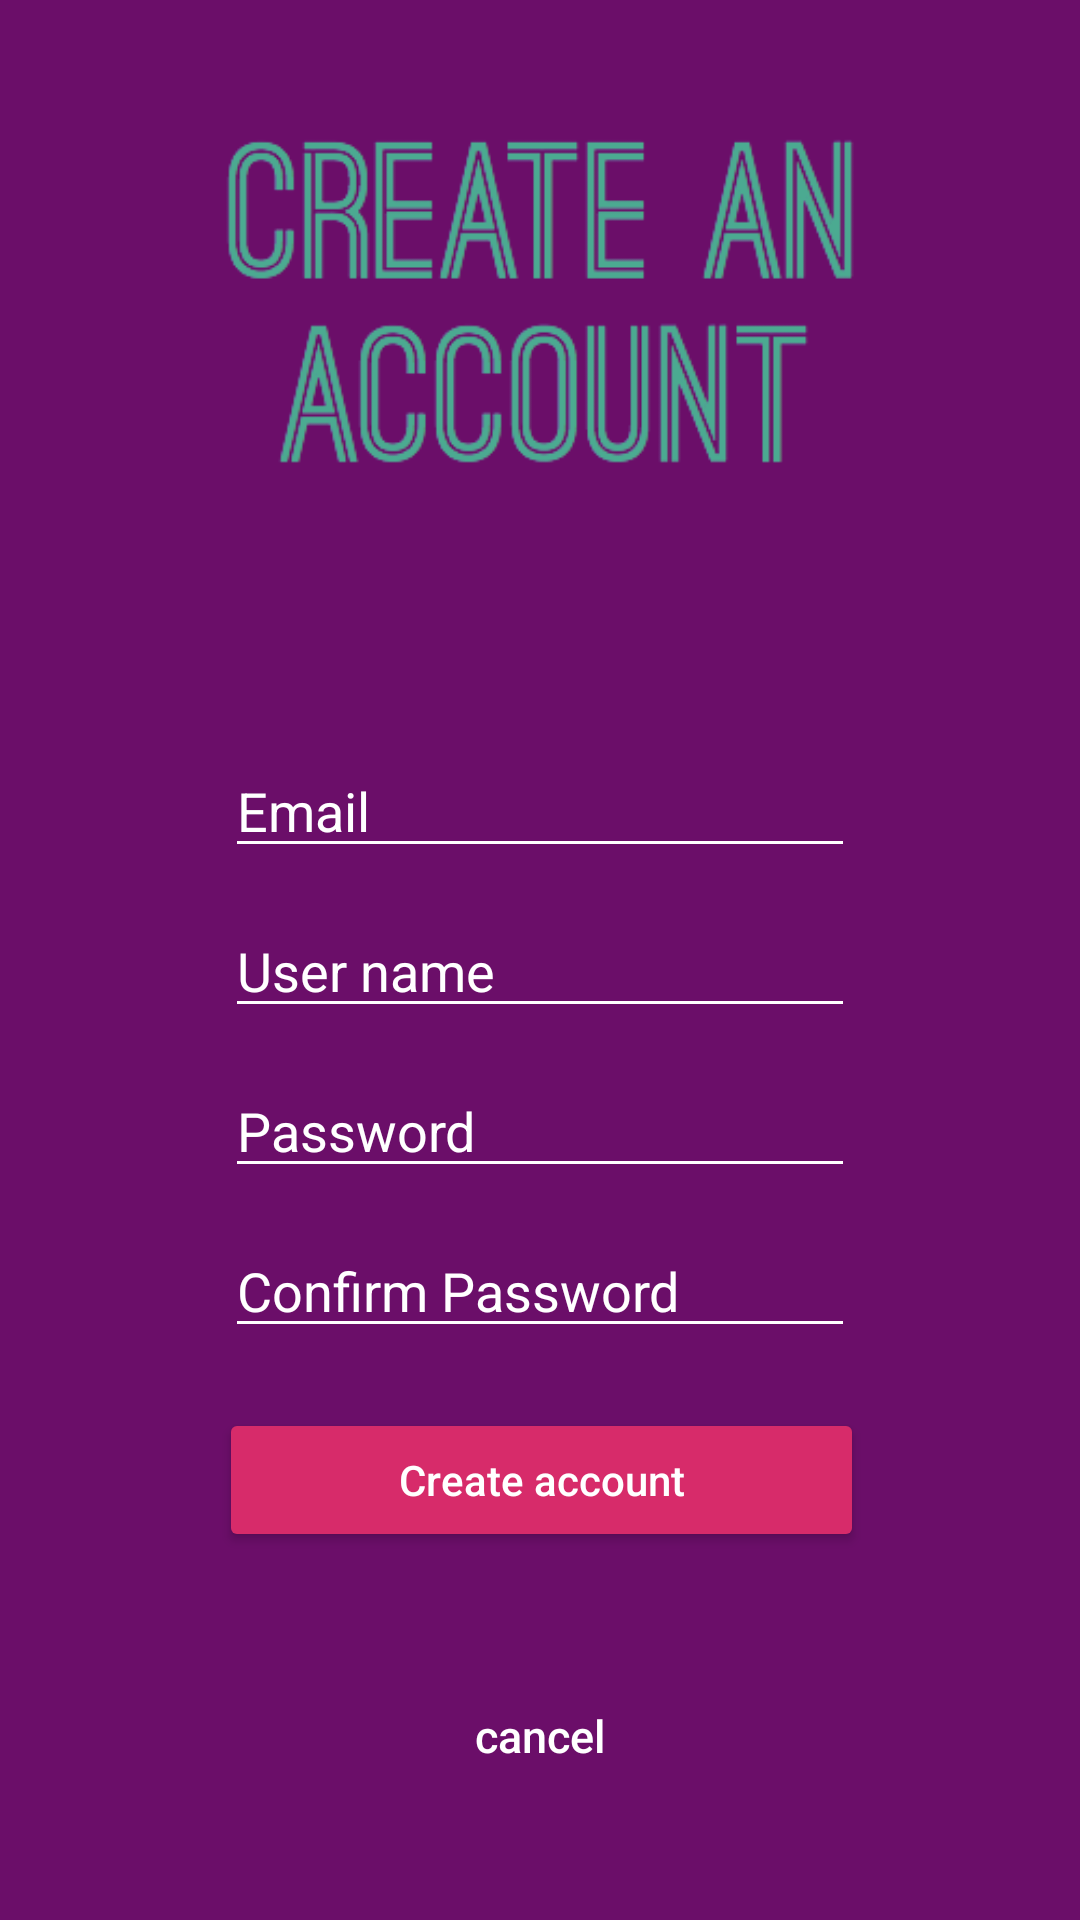

This screen was rendered from an Android layout file. Write that file and the resources it references.
<!-- AndroidManifest.xml: application theme AppTheme -->
<!-- res/layout/layout_registration.xml -->
<?xml version="1.0" encoding="utf-8"?>
<android.support.constraint.ConstraintLayout
    xmlns:android="http://schemas.android.com/apk/res/android"
    xmlns:app="http://schemas.android.com/apk/res-auto"
    xmlns:tools="http://schemas.android.com/tools"
    android:layout_width="match_parent"
    android:background="@color/darkPurple"
    android:layout_height="match_parent"
    tools:context=".SignInActivity">

    <ImageView
        android:id="@+id/registerLogo"
        android:layout_width="wrap_content"
        android:layout_height="wrap_content"
        app:layout_constraintEnd_toEndOf="parent"
        app:layout_constraintStart_toStartOf="parent"
        app:layout_constraintTop_toTopOf="parent"
        app:srcCompat="@drawable/registration" />

    <EditText
        android:id="@+id/signUpEmail"
        android:layout_width="wrap_content"
        android:layout_height="wrap_content"
        android:layout_marginEnd="8dp"
        android:layout_marginLeft="8dp"
        android:layout_marginRight="8dp"
        android:layout_marginStart="8dp"
        android:layout_marginTop="48dp"
        android:backgroundTint="@color/white"
        android:ems="10"
        android:hint="@string/email"
        android:inputType="textEmailAddress"
        android:textColor="@color/white"
        android:textColorHint="@color/white"
        app:layout_constraintEnd_toEndOf="parent"
        app:layout_constraintStart_toStartOf="parent"
        app:layout_constraintTop_toBottomOf="@+id/registerLogo" />


    <EditText
        android:id="@+id/signUpUserName"
        android:layout_width="wrap_content"
        android:layout_height="wrap_content"
        android:layout_marginEnd="8dp"
        android:layout_marginLeft="8dp"
        android:layout_marginRight="8dp"
        android:layout_marginStart="8dp"
        android:layout_marginTop="12dp"
        android:backgroundTint="@color/white"
        android:ems="10"
        android:hint="@string/user_name"
        android:inputType="textPersonName"
        android:textColor="@color/white"
        android:textColorHint="@color/white"
        app:layout_constraintEnd_toEndOf="parent"
        app:layout_constraintStart_toStartOf="parent"
        app:layout_constraintTop_toBottomOf="@+id/signUpEmail" />



    <EditText
        android:id="@+id/signUpPassword"
        android:layout_width="wrap_content"
        android:layout_height="wrap_content"
        android:layout_marginEnd="8dp"
        android:layout_marginLeft="8dp"
        android:layout_marginRight="8dp"
        android:layout_marginStart="8dp"
        android:layout_marginTop="12dp"
        android:backgroundTint="@color/white"
        android:ems="10"
        android:hint="@string/password"
        android:inputType="textPassword"
        android:textColor="@color/white"
        android:textColorHint="@color/white"
        app:layout_constraintEnd_toEndOf="parent"
        app:layout_constraintStart_toStartOf="parent"
        app:layout_constraintTop_toBottomOf="@+id/signUpUserName" />

    <EditText
        android:id="@+id/confirmSignUpPassword"
        android:layout_width="wrap_content"
        android:layout_height="wrap_content"
        android:layout_marginEnd="8dp"
        android:layout_marginLeft="8dp"
        android:layout_marginRight="8dp"
        android:layout_marginStart="8dp"
        android:layout_marginTop="12dp"
        android:backgroundTint="@color/white"
        android:ems="10"
        android:hint="@string/confirm_password"
        android:inputType="textPassword"
        android:textColor="@color/white"
        android:textColorHint="@color/white"
        app:layout_constraintEnd_toEndOf="parent"
        app:layout_constraintStart_toStartOf="parent"
        app:layout_constraintTop_toBottomOf="@+id/signUpPassword" />

    <Button
        android:id="@+id/createAccountBtn"
        android:layout_width="215dp"
        android:layout_height="wrap_content"
        android:layout_marginEnd="8dp"
        android:layout_marginLeft="8dp"
        android:layout_marginRight="8dp"
        android:layout_marginStart="8dp"
        android:layout_marginTop="20dp"
        android:text="Create account"
        android:textAllCaps="false"
        android:textColor="@color/white"
        android:theme="@style/MyButton"
        app:layout_constraintEnd_toEndOf="parent"
        app:layout_constraintHorizontal_bias="0.503"
        app:layout_constraintStart_toStartOf="parent"
        app:layout_constraintTop_toBottomOf="@+id/confirmSignUpPassword" />

    <Button
        android:id="@+id/haveAccountBtn"
        android:layout_width="wrap_content"
        android:layout_height="wrap_content"
        android:layout_marginBottom="8dp"
        android:layout_marginEnd="8dp"
        android:layout_marginLeft="8dp"
        android:layout_marginRight="8dp"
        android:layout_marginStart="8dp"
        android:layout_marginTop="8dp"
        android:background="@null"
        android:text="cancel"
        android:textAllCaps="false"
        android:textColor="@drawable/button_text_color"
        android:textSize="15sp"
        app:layout_constraintBottom_toBottomOf="parent"
        app:layout_constraintEnd_toEndOf="parent"
        app:layout_constraintStart_toStartOf="parent"
        app:layout_constraintTop_toBottomOf="@+id/createAccountBtn" />

</android.support.constraint.ConstraintLayout>
<!-- resources referenced by this layout -->
<resources>
  <color name="darkPurple">#6b0e69</color>
  <color name="white">#ffffff</color>
  <!-- drawable button_text_color (drawable) -->
  <?xml version="1.0" encoding="utf-8"?>
  <selector xmlns:android="http://schemas.android.com/apk/res/android">
  
      
      <item android:state_focused="true"
          android:state_pressed="false"
          android:color="@color/white" />
  
      
      <item android:state_focused="true"
          android:state_pressed="true"
          android:color="@color/pink" />
  
      
      <item android:state_focused="false"
          android:state_pressed="true"
          android:color="@color/pink" />
  
      
      <item android:color="@color/white" />
  </selector>
  <!-- drawable registration: png bitmap (drawable, 22530 bytes) -->
  <string name="confirm_password">Confirm Password</string>
  <string name="email">Email</string>
  <string name="password">Password</string>
  <string name="user_name">User name</string>
  <style name="MyButton" parent="Theme.AppCompat.Light">
          <item name="colorControlHighlight">@color/indigo</item>
          <item name="colorButtonNormal">@color/pink</item>
      </style>
  <style name="AppTheme" parent="Theme.AppCompat.Light.NoActionBar">
          
          <item name="colorPrimary">@color/colorPrimary</item>
          <item name="colorPrimaryDark">@color/colorPrimaryDark</item>
          <item name="colorAccent">@color/colorAccent</item>
      </style>
  <color name="pink">#d72b6a</color>
  <color name="indigo">#863084</color>
  <color name="colorPrimary">#3F51B5</color>
  <color name="colorPrimaryDark">#303F9F</color>
  <color name="colorAccent">#FF4081</color>
</resources>
